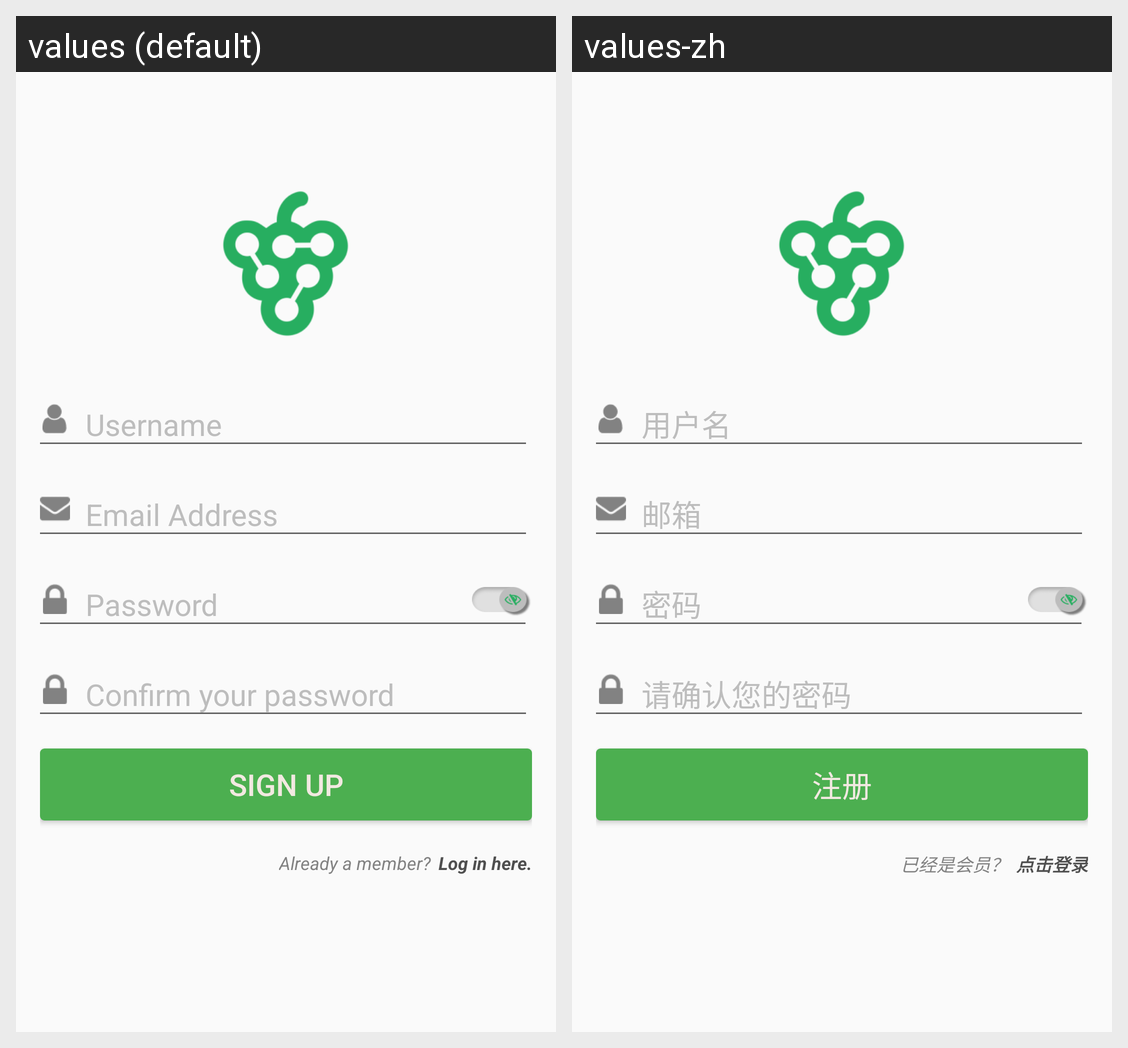

Locale-by-locale string values for the Android screen shown in this grid:
Android screen res/layout/activity_sign_up.xml rendered under 2 locales, left to right: values (default), values-zh. Device: Nexus 5 (rendered at 1080×1920; each locale shown at half size, 540×960, under a caption strip naming it); theme AppTheme.NoActionBar.
Strings drawn on this screen, with the default value and each locale's value (text and hints the layout hard-codes, and strings that could not be matched under every locale, appear in the picture but are not listed):

login_activity_username_hint
  values: Username
  values-zh: 用户名

signup_activity_email_hint
  values: Email Address
  values-zh: 邮箱

signup_activity_password_hint
  values: Password
  values-zh: 密码

signup_activity_password_reenter_hint
  values: Confirm your password
  values-zh: 请确认您的密码

signup_activity_signup_button_text
  values: Sign Up
  values-zh: 注册

signup_activity_login_text_prefix
  values: Already a member?
  values-zh: 已经是会员？

signup_activity_login_text
  values: Log in here.
  values-zh: 点击登录
